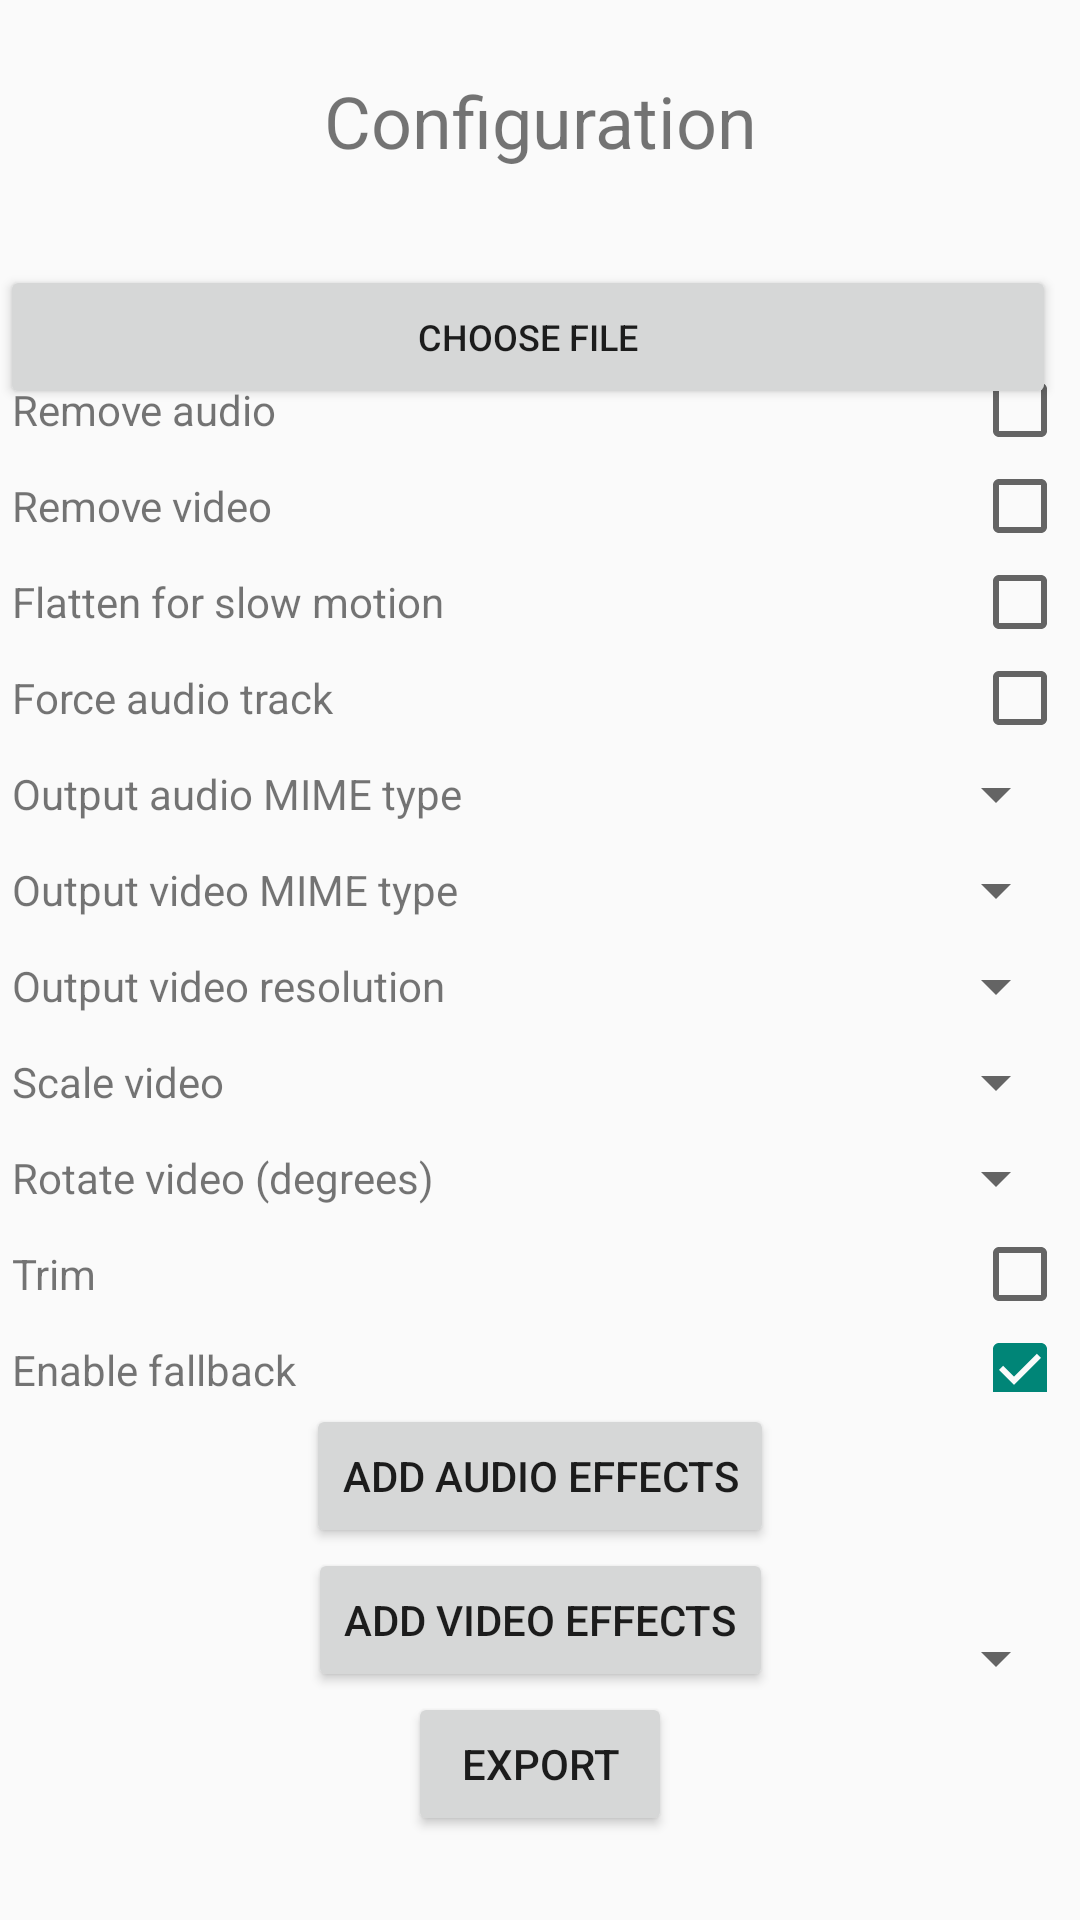

Layout XML and referenced resources for this Android screen:
<!-- AndroidManifest.xml: application theme Theme.MyMedia3 -->
<!-- res/layout/activity_basic_views.xml -->
<?xml version="1.0" encoding="utf-8"?>
<androidx.constraintlayout.widget.ConstraintLayout xmlns:android="http://schemas.android.com/apk/res/android"
    xmlns:app="http://schemas.android.com/apk/res-auto"
    xmlns:tools="http://schemas.android.com/tools"
    android:layout_width="match_parent"
    android:layout_height="match_parent"
    tools:context=".ui.BasicViewsActivity">

    <TextView
        android:id="@+id/configuration_text_view"
        android:layout_width="wrap_content"
        android:layout_height="wrap_content"
        android:layout_marginStart="32dp"
        android:layout_marginTop="24dp"
        android:layout_marginEnd="32dp"
        android:text="@string/configuration"
        android:textSize="24sp"
        app:layout_constraintEnd_toEndOf="parent"
        app:layout_constraintStart_toStartOf="parent"
        app:layout_constraintTop_toTopOf="parent" />

    <Button
        android:id="@+id/select_preset_file_button"
        android:layout_width="wrap_content"
        android:layout_height="wrap_content"
        android:layout_marginStart="8dp"
        android:layout_marginTop="32dp"
        android:text="@string/select_preset_file_title"
        android:textSize="12sp"
        android:visibility="gone"
        app:layout_constraintStart_toStartOf="parent"
        app:layout_constraintTop_toBottomOf="@+id/configuration_text_view" />

    <Button
        android:id="@+id/select_local_file_button"
        android:layout_width="match_parent"
        android:layout_height="wrap_content"
        android:layout_marginTop="32dp"
        android:layout_marginEnd="8dp"
        android:text="@string/select_local_file_title"
        android:textSize="12sp"
        app:layout_constraintTop_toBottomOf="@+id/configuration_text_view" />

    <TextView
        android:id="@+id/selected_file_text_view"
        android:layout_width="0dp"
        android:layout_height="wrap_content"
        android:layout_marginStart="32dp"
        android:layout_marginTop="12dp"
        android:layout_marginEnd="32dp"
        android:gravity="center"
        android:paddingLeft="24dp"
        android:paddingRight="24dp"
        android:textSize="12sp"
        app:layout_constraintEnd_toEndOf="parent"
        app:layout_constraintStart_toStartOf="parent"
        app:layout_constraintTop_toBottomOf="@+id/select_preset_file_button" />

    <androidx.core.widget.NestedScrollView
        android:layout_width="match_parent"
        android:layout_height="0dp"
        android:padding="4dp"
        app:layout_constraintBottom_toTopOf="@+id/select_audio_effects_button"
        app:layout_constraintEnd_toEndOf="parent"
        app:layout_constraintStart_toStartOf="parent"
        app:layout_constraintTop_toBottomOf="@+id/selected_file_text_view">

        <TableLayout
            android:layout_width="match_parent"
            android:layout_height="wrap_content"
            android:layout_marginTop="32dp"
            android:measureWithLargestChild="true"
            android:shrinkColumns="0"
            android:stretchColumns="0"
            app:layout_constraintBottom_toBottomOf="parent"
            app:layout_constraintEnd_toEndOf="parent"
            app:layout_constraintStart_toStartOf="parent"
            app:layout_constraintTop_toTopOf="parent">

            <TableRow android:layout_weight="1">

                <TextView
                    android:layout_gravity="center_vertical"
                    android:text="@string/remove_audio" />

                <CheckBox
                    android:id="@+id/remove_audio_checkbox"
                    android:layout_gravity="end" />
            </TableRow>

            <TableRow android:layout_weight="1">

                <TextView
                    android:layout_gravity="center_vertical"
                    android:text="@string/remove_video" />

                <CheckBox
                    android:id="@+id/remove_video_checkbox"
                    android:layout_gravity="end" />
            </TableRow>

            <TableRow android:layout_weight="1">

                <TextView
                    android:layout_gravity="center_vertical"
                    android:text="@string/flatten_for_slow_motion" />

                <CheckBox
                    android:id="@+id/flatten_for_slow_motion_checkbox"
                    android:layout_gravity="end" />
            </TableRow>

            <TableRow android:layout_weight="1">

                <TextView
                    android:layout_gravity="center_vertical"
                    android:text="@string/force_audio_track" />

                <CheckBox
                    android:id="@+id/force_audio_track_checkbox"
                    android:layout_gravity="end" />
            </TableRow>

            <TableRow
                android:layout_weight="1"
                android:gravity="center_vertical">

                <TextView
                    android:id="@+id/audio_mime_text_view"
                    android:text="@string/audio_mime" />

                <Spinner
                    android:id="@+id/audio_mime_spinner"
                    android:layout_gravity="right|center_vertical"
                    android:gravity="right" />
            </TableRow>

            <TableRow
                android:layout_weight="1"
                android:gravity="center_vertical">

                <TextView
                    android:id="@+id/video_mime_text_view"
                    android:text="@string/video_mime" />

                <Spinner
                    android:id="@+id/video_mime_spinner"
                    android:layout_gravity="right|center_vertical"
                    android:gravity="right" />
            </TableRow>

            <TableRow
                android:layout_weight="1"
                android:gravity="center_vertical">

                <TextView
                    android:id="@+id/resolution_height_text_view"
                    android:text="@string/resolution_height" />

                <Spinner
                    android:id="@+id/resolution_height_spinner"
                    android:layout_gravity="right|center_vertical"
                    android:gravity="right" />
            </TableRow>

            <TableRow
                android:layout_weight="1"
                android:gravity="center_vertical">

                <TextView
                    android:id="@+id/scale"
                    android:text="@string/scale" />

                <Spinner
                    android:id="@+id/scale_spinner"
                    android:layout_gravity="right|center_vertical"
                    android:gravity="right" />
            </TableRow>

            <TableRow
                android:layout_weight="1"
                android:gravity="center_vertical">

                <TextView
                    android:id="@+id/rotate"
                    android:text="@string/rotate" />

                <Spinner
                    android:id="@+id/rotate_spinner"
                    android:layout_gravity="right|center_vertical"
                    android:gravity="right" />
            </TableRow>

            <TableRow android:layout_weight="1">

                <TextView
                    android:id="@+id/trim"
                    android:layout_gravity="center_vertical"
                    android:text="@string/trim" />

                <CheckBox
                    android:id="@+id/trim_checkbox"
                    android:layout_gravity="end" />
            </TableRow>

            <TableRow android:layout_weight="1">

                <TextView
                    android:layout_gravity="center_vertical"
                    android:text="@string/enable_fallback" />

                <CheckBox
                    android:id="@+id/enable_fallback_checkbox"
                    android:layout_gravity="end"
                    android:checked="true" />
            </TableRow>

            <TableRow android:layout_weight="1">

                <TextView
                    android:layout_gravity="center_vertical"
                    android:text="@string/enable_debug_preview" />

                <CheckBox
                    android:id="@+id/enable_debug_preview_checkbox"
                    android:layout_gravity="end"
                    android:checked="true" />
            </TableRow>

            <TableRow android:layout_weight="1">

                <TextView
                    android:layout_gravity="center_vertical"
                    android:text="@string/abort_slow_export" />

                <CheckBox
                    android:id="@+id/abort_slow_export_checkbox"
                    android:layout_gravity="end" />
            </TableRow>

            <TableRow
                android:layout_weight="1"
                android:gravity="center_vertical">

                <TextView
                    android:id="@+id/hdr_mode"
                    android:text="@string/hdr_mode" />

                <Spinner
                    android:id="@+id/hdr_mode_spinner"
                    android:layout_gravity="right|center_vertical"
                    android:gravity="right" />
            </TableRow>
        </TableLayout>
    </androidx.core.widget.NestedScrollView>

    <Button
        android:id="@+id/select_audio_effects_button"
        android:layout_width="wrap_content"
        android:layout_height="wrap_content"
        android:layout_marginStart="32dp"
        android:layout_marginTop="32dp"
        android:layout_marginEnd="32dp"
        android:text="@string/select_audio_effects"
        app:layout_constraintBottom_toTopOf="@+id/select_video_effects_button"
        app:layout_constraintEnd_toEndOf="parent"
        app:layout_constraintStart_toStartOf="parent" />

    <Button
        android:id="@+id/select_video_effects_button"
        android:layout_width="wrap_content"
        android:layout_height="wrap_content"
        android:layout_marginStart="32dp"
        android:layout_marginTop="32dp"
        android:layout_marginEnd="32dp"
        android:text="@string/select_video_effects"
        app:layout_constraintBottom_toTopOf="@+id/export_button"
        app:layout_constraintEnd_toEndOf="parent"
        app:layout_constraintStart_toStartOf="parent" />

    <Button
        android:id="@+id/export_button"
        android:layout_width="wrap_content"
        android:layout_height="wrap_content"
        android:layout_marginStart="32dp"
        android:layout_marginEnd="32dp"
        android:layout_marginBottom="28dp"
        android:text="@string/export"
        app:layout_constraintBottom_toBottomOf="parent"
        app:layout_constraintEnd_toEndOf="parent"
        app:layout_constraintStart_toStartOf="parent" />

    <ProgressBar
        android:id="@+id/progressBar"
        style="@style/Widget.AppCompat.ProgressBar"
        android:layout_width="50dp"
        android:layout_height="50dp"
        android:visibility="gone"
        tools:visibility="visible"
        app:layout_constraintBottom_toBottomOf="parent"
        app:layout_constraintEnd_toEndOf="parent"
        app:layout_constraintStart_toStartOf="parent"
        app:layout_constraintTop_toTopOf="parent" />
</androidx.constraintlayout.widget.ConstraintLayout>
<!-- resources referenced by this layout -->
<resources>
  <string name="abort_slow_export" translatable="false">Abort slow export</string>
  <string name="audio_mime" translatable="false">Output audio MIME type</string>
  <string name="configuration" translatable="false">Configuration</string>
  <string name="enable_debug_preview" translatable="false">Enable debug preview</string>
  <string name="enable_fallback" translatable="false">Enable fallback</string>
  <string name="export" translatable="false">Export</string>
  <string name="flatten_for_slow_motion" translatable="false">Flatten for slow motion</string>
  <string name="force_audio_track">Force audio track</string>
  <string name="hdr_mode" translatable="false">HDR mode</string>
  <string name="remove_audio" translatable="false">Remove audio</string>
  <string name="remove_video" translatable="false">Remove video</string>
  <string name="resolution_height" translatable="false">Output video resolution</string>
  <string name="rotate" translatable="false">Rotate video (degrees)</string>
  <string name="scale" translatable="false">Scale video</string>
  <string name="select_audio_effects" translatable="false">Add audio effects</string>
  <string name="select_local_file_title">Choose file</string>
  <string name="select_preset_file_title" translatable="false">Choose preset file</string>
  <string name="select_video_effects" translatable="false">Add video effects</string>
  <string name="trim" translatable="false">Trim</string>
  <string name="video_mime" translatable="false">Output video MIME type</string>
  <style name="Theme.MyMedia3" parent="Theme.AppCompat.DayNight.NoActionBar" />
</resources>
